Run: headless pygame with SDL's dummy video driver; simulated clock (each Clock.tick advances the game by its frame time, no real sleeping); random seed 0; keys injected as events and as key.get_pressed() state; mouse plan: one left click at the window centre at the start of phase 2, then a move to the lower-right quarter at the start of phase 3.
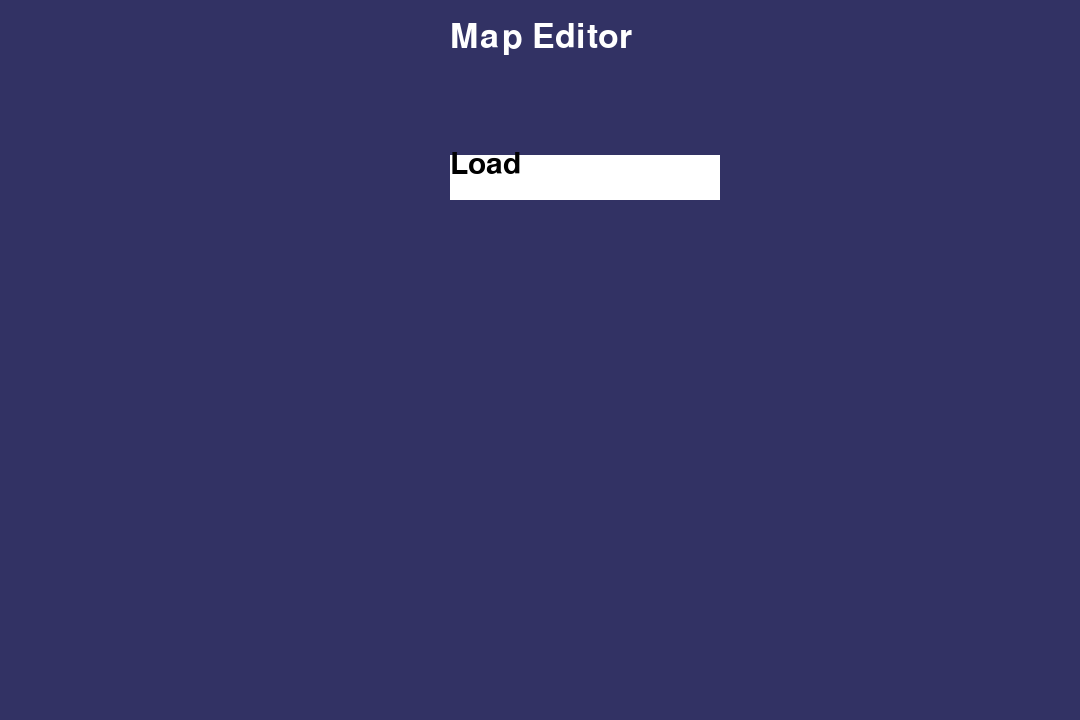
Frame 1 of 4 · flips 1–60 · no input
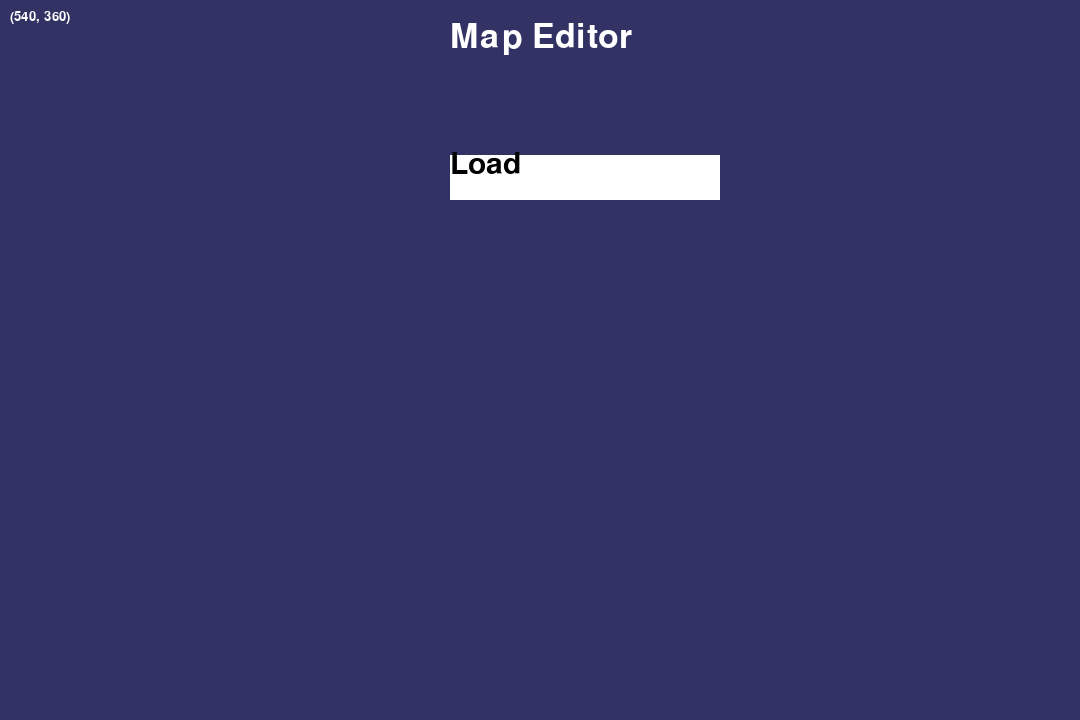
Frame 2 of 4 · flips 61–180 · clicked the window centre · tapped SPACE, RETURN · held RIGHT (→), D
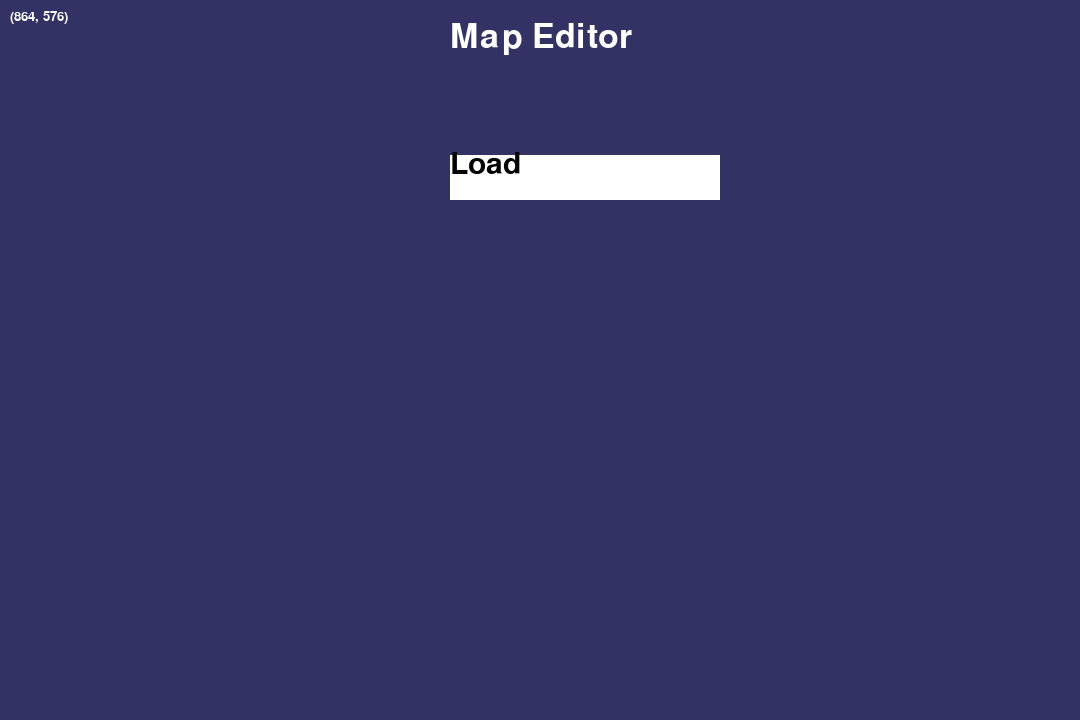
Frame 3 of 4 · flips 181–300 · moved the mouse to the lower-right quarter · held DOWN (↓), S
Frame 4 of 4 · flips 301–420 · held LEFT (←), A, UP (↑), W · screen unchanged from frame 3, image omitted

The pygame program that drew these frames:

# coding: utf-8
import pygame
from time import sleep

pygame.init()
window = pygame.display.set_mode((1080, 720))
refresh = pygame.display.flip
clock = pygame.time.Clock()

black = (0, 0, 0)
bgcolor = (50, 50, 100)
white = (255, 255, 255)
loadrect = [
            450,  # début x
            155,  # début y
            270,  # fin x (relatif)
            45,  # fin y (relatif)
        ]
loadsquare = pygame.draw.rect(window, white, loadrect)
pygame.display.set_caption("Time Wanderer: Map Editor (Indev 0.3)", "PLAGUE: Time wanderer; Map editor")

title = pygame.font.SysFont("Calibri", 50)
h2 = pygame.font.SysFont("Calibri", 45)
h4 = pygame.font.SysFont("Calibri", 20)

mousepos = ""
freeze = False

running = True

while running:
    window.fill(bgcolor)
    window.blit(title.render("Map Editor", True, white), (450, 20))
    load = h2.render("Load", True, black)

    loadhover = h2.render("> Load", True, black)
    loadsquare = pygame.draw.rect(window, white, loadrect)
    window.blit(load, (450, 150))

    for event in pygame.event.get():
        if event.type == pygame.QUIT:
            running = False

        try:  # toggleing
            if event.type == pygame.KEYDOWN and event.key == pygame.K_f:
                if freeze:
                    freeze = False
                else:
                    freeze = True
        except AttributeError:
            pass

        if not freeze:
            mousepos = str(pygame.mouse.get_pos())

    mpos = h4.render(mousepos, True, white)
    window.blit(mpos, (10, 10))

    refresh()
    clock.tick(120)

pygame.quit()
